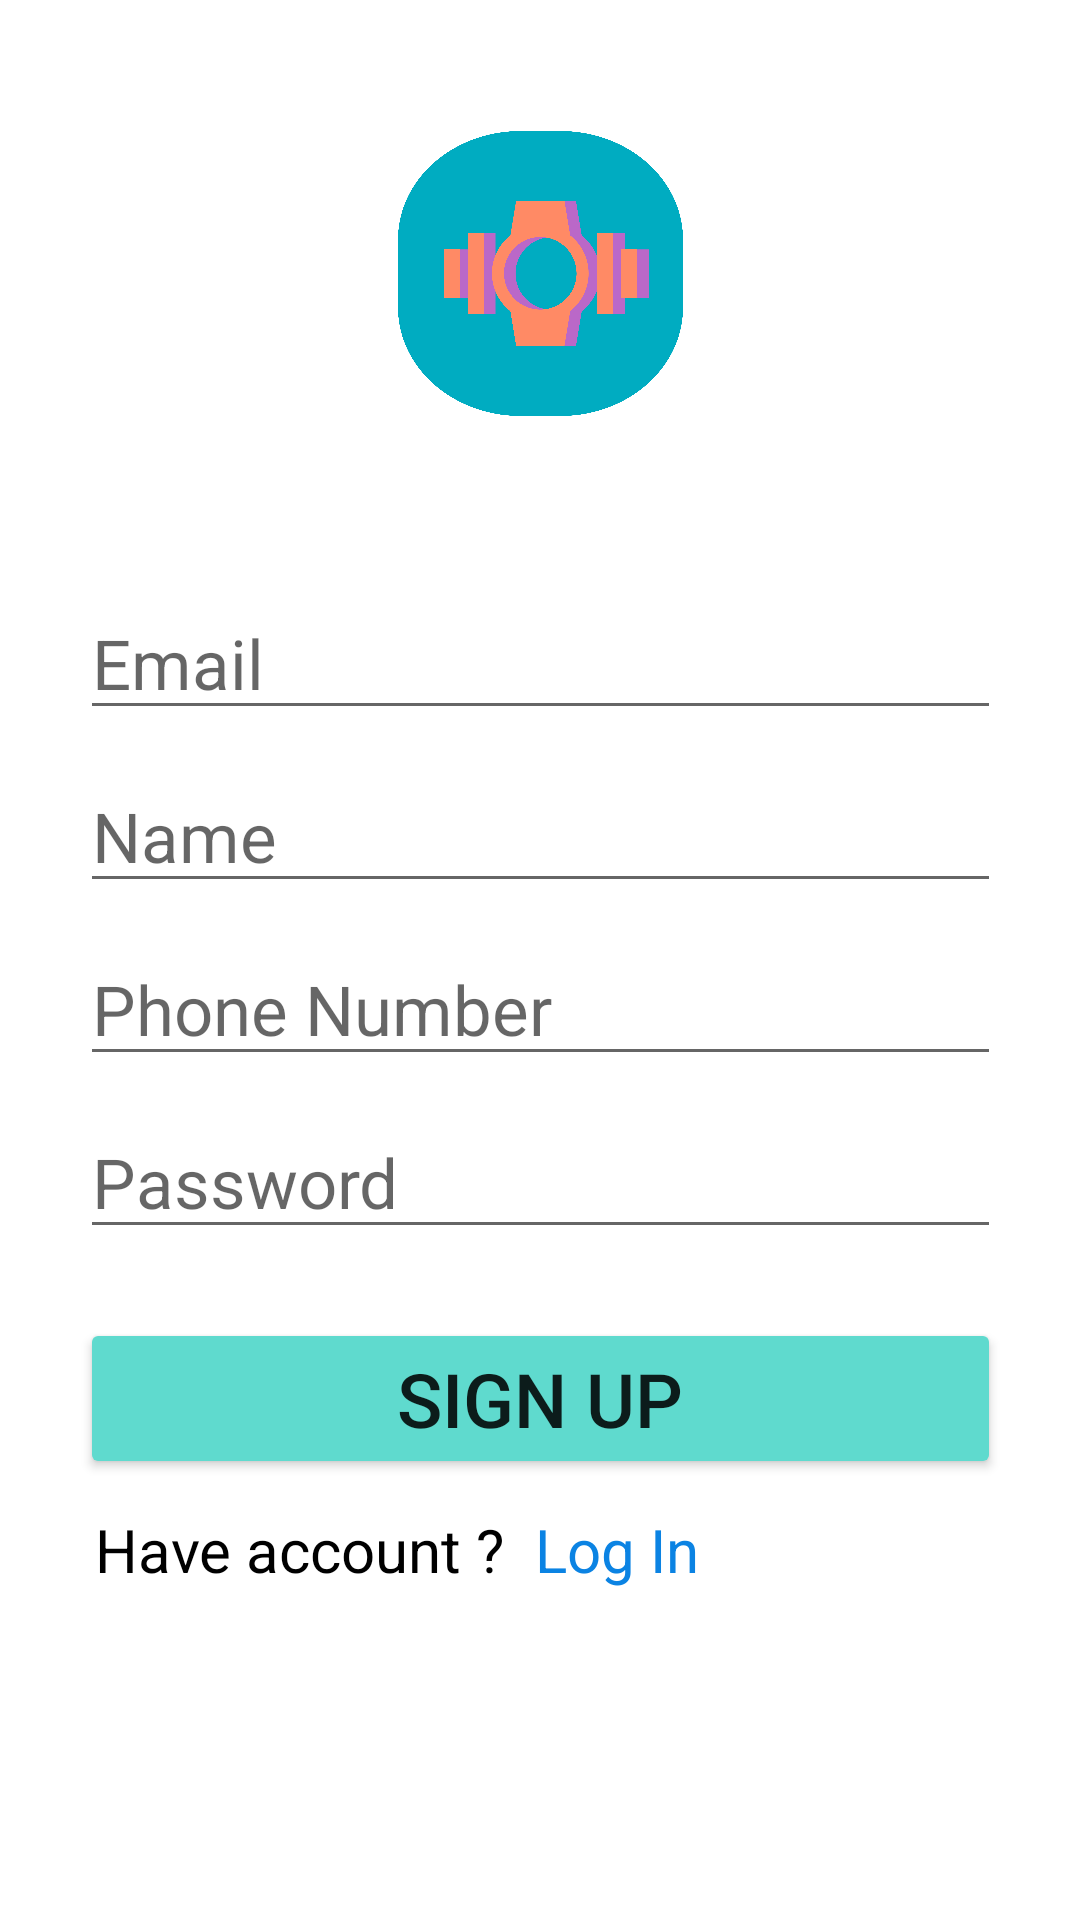

This screen was rendered from an Android layout file. Write that file and the resources it references.
<!-- AndroidManifest.xml: application theme Theme.BreathiFier -->
<!-- res/layout/activity_registration.xml -->
<?xml version="1.0" encoding="utf-8"?>
<androidx.constraintlayout.widget.ConstraintLayout xmlns:android="http://schemas.android.com/apk/res/android"
    xmlns:app="http://schemas.android.com/apk/res-auto"
    xmlns:tools="http://schemas.android.com/tools"
    android:layout_width="match_parent"
    android:layout_height="match_parent"
    tools:context=".Registration">

    <ImageView
        android:id="@+id/imageView3"
        android:layout_width="129dp"
        android:layout_height="95dp"
        app:layout_constraintBottom_toBottomOf="parent"
        app:layout_constraintEnd_toEndOf="parent"
        app:layout_constraintStart_toStartOf="parent"
        app:layout_constraintTop_toTopOf="parent"
        app:layout_constraintVertical_bias="0.08"
        app:srcCompat="@drawable/defenderlogo" />

    <LinearLayout
        android:layout_width="307dp"
        android:layout_height="358dp"
        android:layout_marginTop="52dp"
        android:orientation="vertical"
        app:layout_constraintBottom_toBottomOf="parent"
        app:layout_constraintEnd_toEndOf="parent"
        app:layout_constraintStart_toStartOf="parent"
        app:layout_constraintTop_toBottomOf="@+id/imageView3"
        app:layout_constraintVertical_bias="0.0">

        <EditText
            android:id="@+id/createEmail"
            android:layout_width="match_parent"
            android:layout_height="wrap_content"
            android:layout_marginTop="5dp"
            android:ems="10"
            android:textColor="#000000"
            android:gravity="bottom"
            android:hint="Email"
            android:inputType="textEmailAddress"
            android:textSize="23dp" />

        <EditText
            android:id="@+id/Regname"
            android:layout_width="match_parent"
            android:layout_height="wrap_content"
            android:textSize="23dp"
            android:layout_marginTop="10dp"
            android:ems="10"
            android:textColor="#000000"
            android:gravity="bottom"
            android:hint="Name"
            android:inputType="text" />
        <EditText
            android:id="@+id/RegPhone"
            android:layout_width="match_parent"
            android:layout_height="wrap_content"
            android:textSize="23dp"
            android:layout_marginTop="10dp"
            android:ems="10"
            android:textColor="#000000"
            android:gravity="bottom"
            android:hint="Phone Number"
            android:inputType="numberDecimal"/>

        <EditText
            android:id="@+id/createPass"
            android:layout_width="match_parent"
            android:layout_height="wrap_content"
            android:textSize="23dp"
            android:layout_marginTop="10dp"
            android:ems="10"
            android:textColor="#000000"
            android:gravity="bottom"
            android:hint="Password"
            android:inputType="textPassword" />

        <Button
            android:id="@+id/cre"
            android:layout_width="match_parent"
            android:layout_height="wrap_content"
            android:layout_marginTop="23dp"
            android:text="Sign Up"
            android:textSize="25dp"
            app:backgroundTint="#5FDACE" />

        <LinearLayout
            android:layout_marginTop="10dp"
            android:layout_width="match_parent"
            android:layout_height="wrap_content"
            android:orientation="horizontal"
            android:layout_gravity="center"
            >
            <TextView
                android:layout_width="wrap_content"
                android:layout_height="wrap_content"
                android:text=" Have account ?"
                android:textSize="20sp"
                android:textColor="#000000"
                />

            <TextView
                android:id="@+id/tvClick1"
                android:layout_width="wrap_content"
                android:layout_height="wrap_content"
                android:text="  Log In"
                android:textColor="#0B83E3"
                android:textSize="20sp" />
        </LinearLayout>

    </LinearLayout>

</androidx.constraintlayout.widget.ConstraintLayout>
<!-- resources referenced by this layout -->
<resources>
  <!-- drawable defenderlogo: png bitmap (drawable-v24, 91839 bytes) -->
  <style name="Theme.BreathiFier" parent="Theme.MaterialComponents.DayNight.DarkActionBar">
          
          <item name="colorPrimary">@color/purple_500</item>
          <item name="colorPrimaryVariant">@color/purple_700</item>
          <item name="colorOnPrimary">@color/white</item>
          
          <item name="colorSecondary">@color/teal_200</item>
          <item name="colorSecondaryVariant">@color/teal_700</item>
          <item name="colorOnSecondary">@color/black</item>
          
          <item name="android:statusBarColor" tools:targetApi="l">?attr/colorPrimaryVariant</item>
          
      </style>
  <!-- not gathered from this repository: default colours our renderer supplied (Android Studio template values) -->
  <color name="purple_500">#FF6200EE</color>
  <color name="purple_700">#FF3700B3</color>
  <color name="teal_200">#FF03DAC5</color>
  <color name="teal_700">#FF018786</color>
  <color name="black">#FF000000</color>
  <color name="white">#FFFFFFFF</color>
</resources>
